Photos from the image-classification dataset "honeysuckle-image-dataset" in the GitHub repository SUNGJIU-NIANQI/honeysuckle-image-dataset. Its 2 classes are: jinyinhua, shanyinhua.

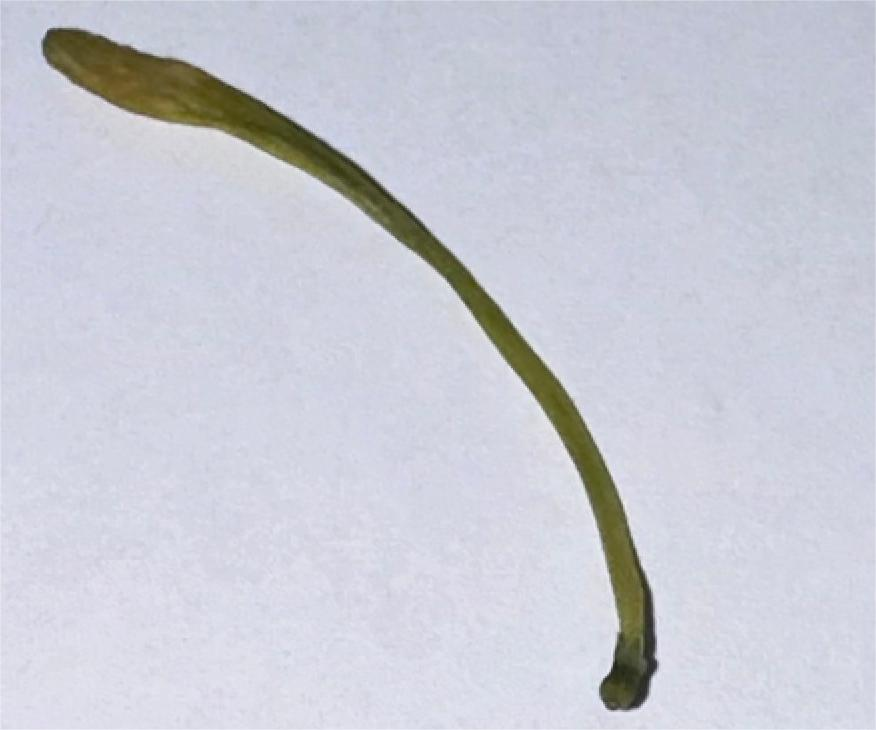
Label: shanyinhua

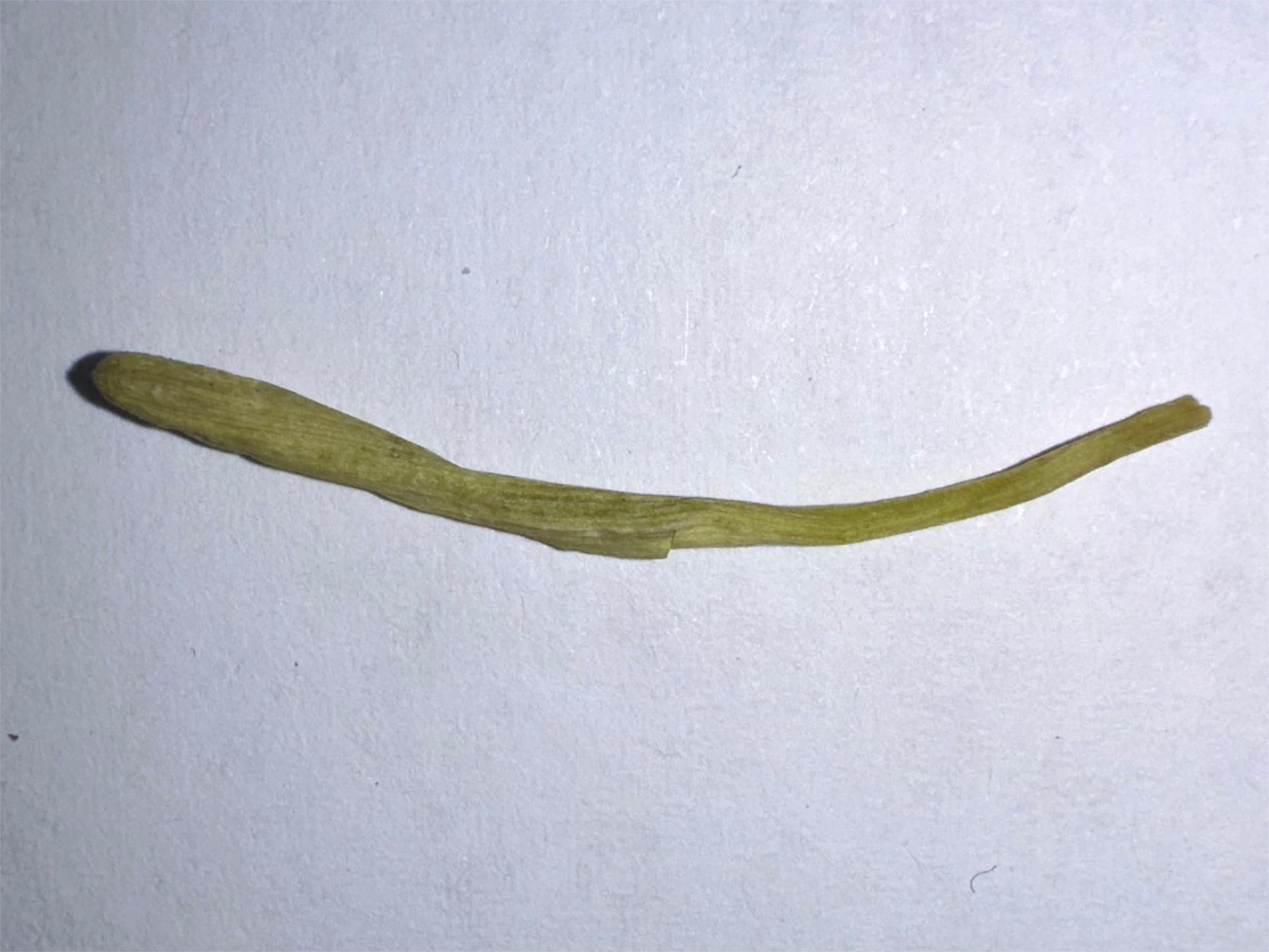
Label: shanyinhua

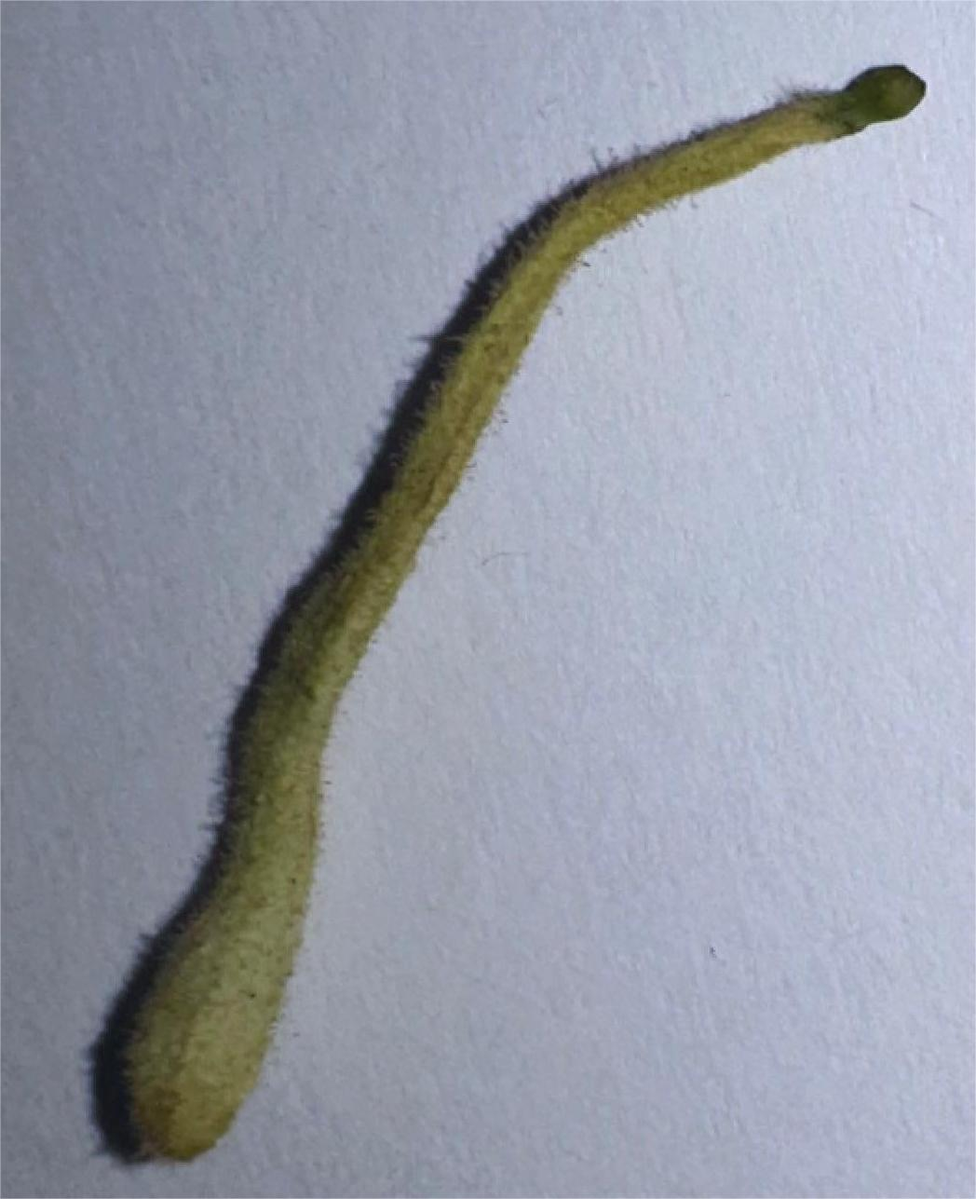
Label: jinyinhua

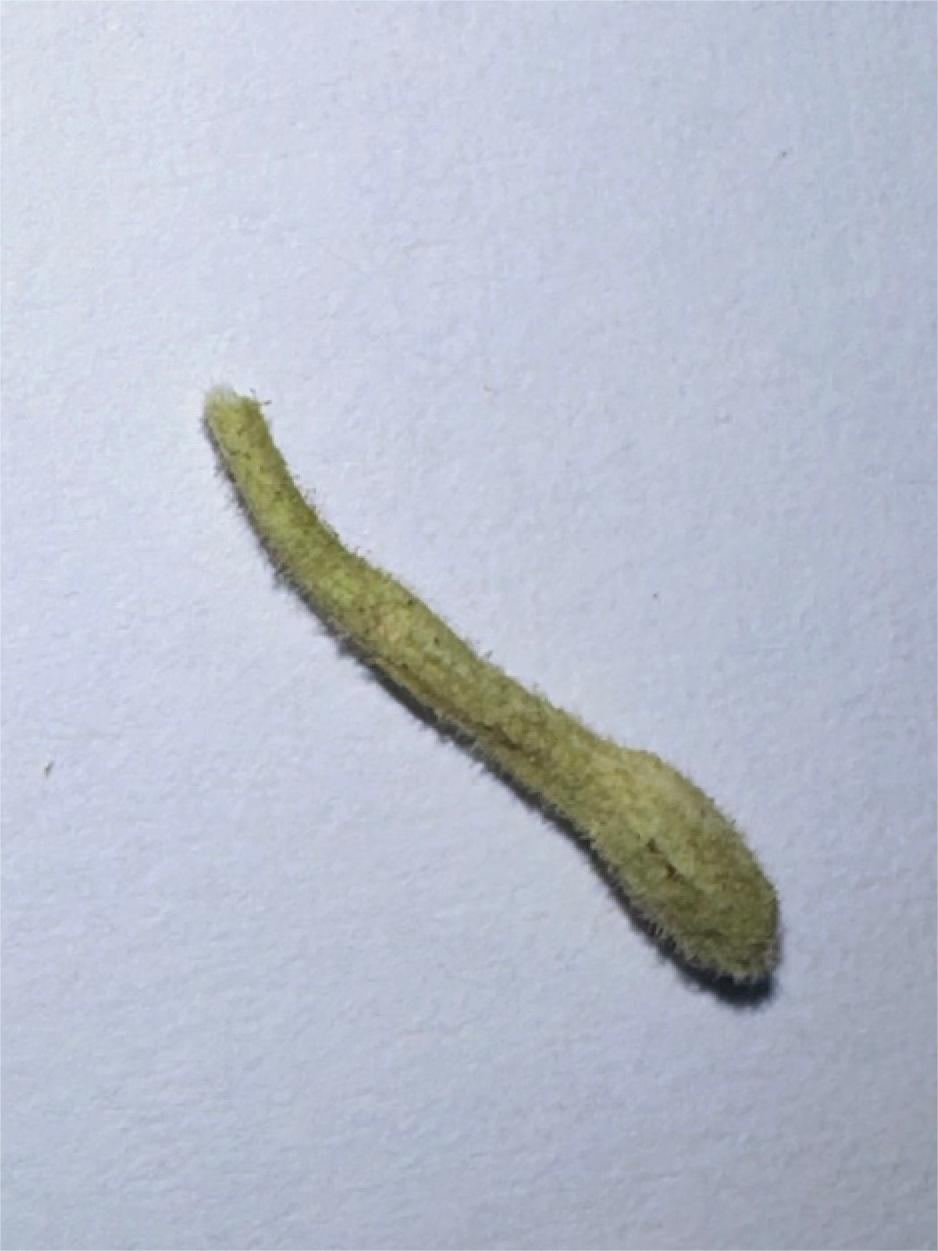
Label: jinyinhua

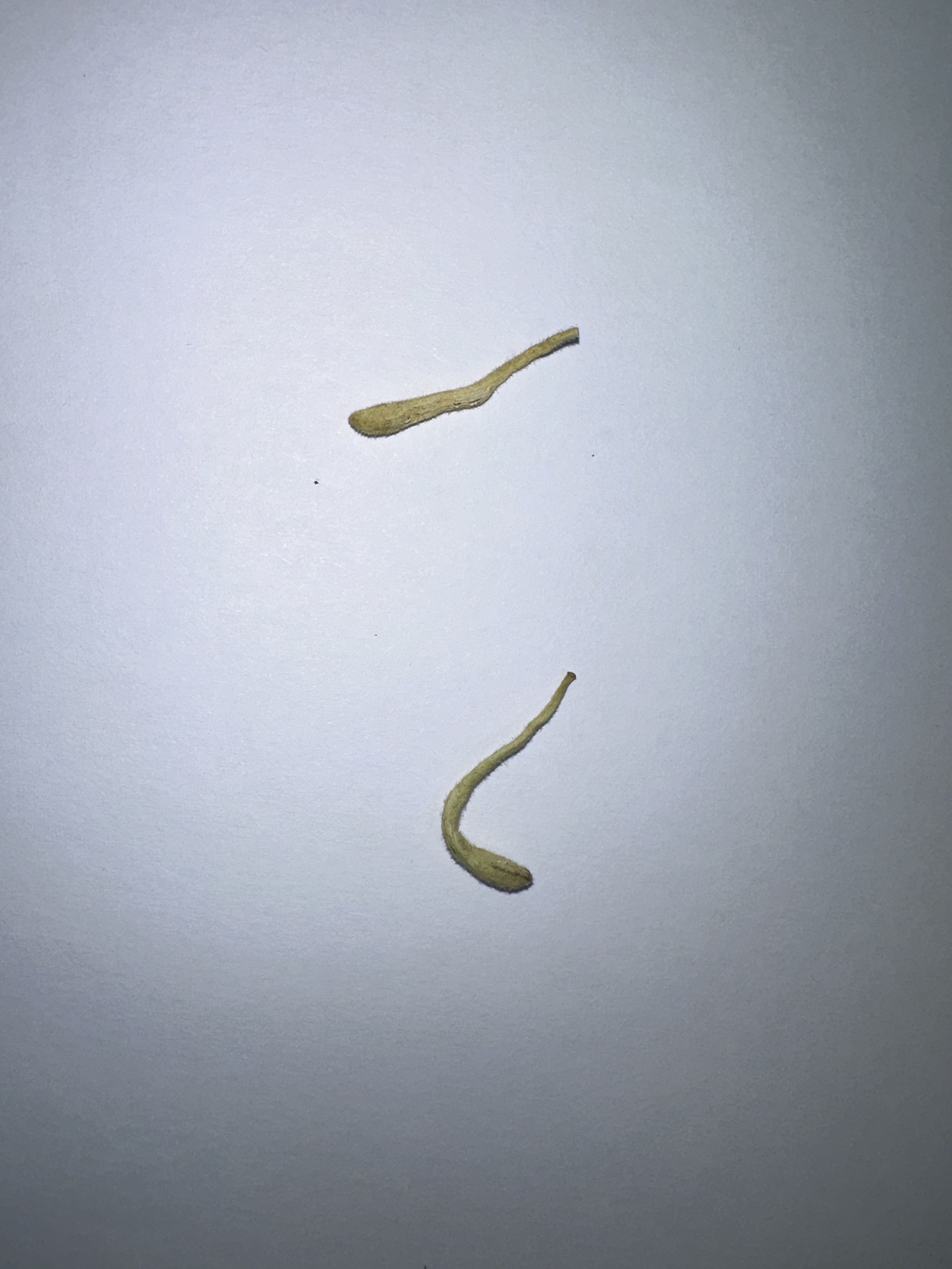
Label: jinyinhua

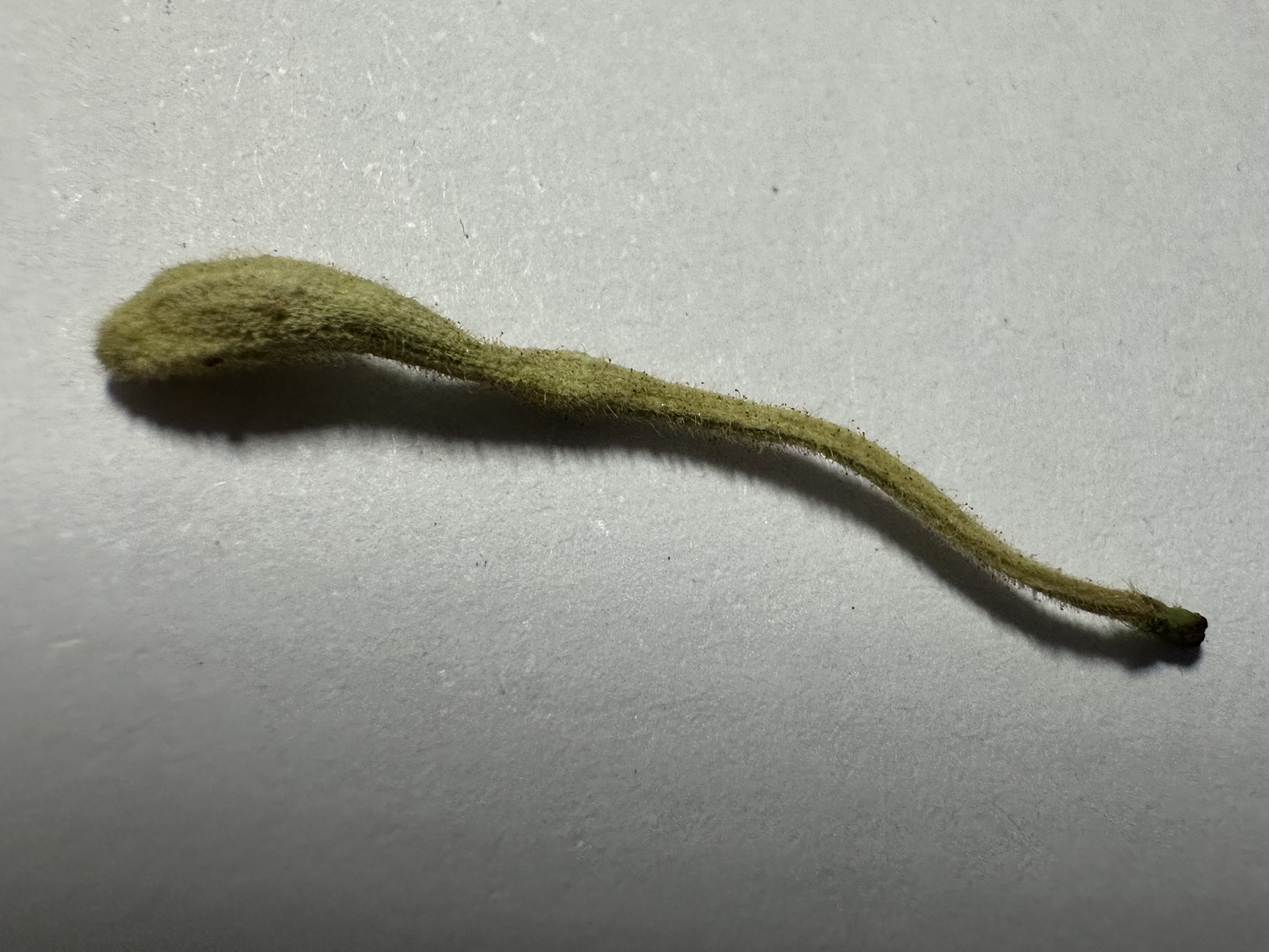
Label: jinyinhua
